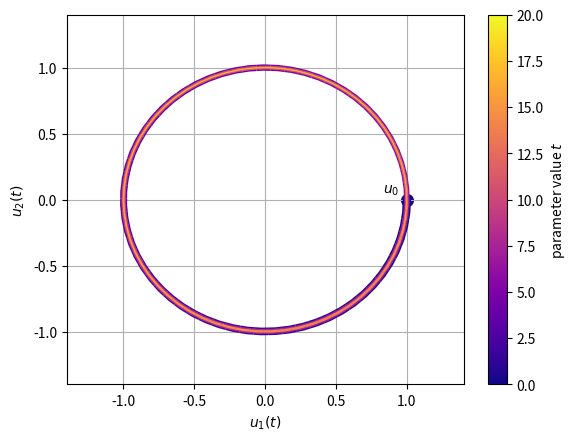
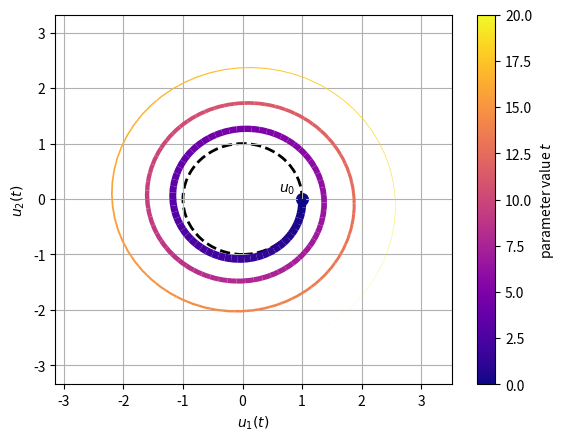
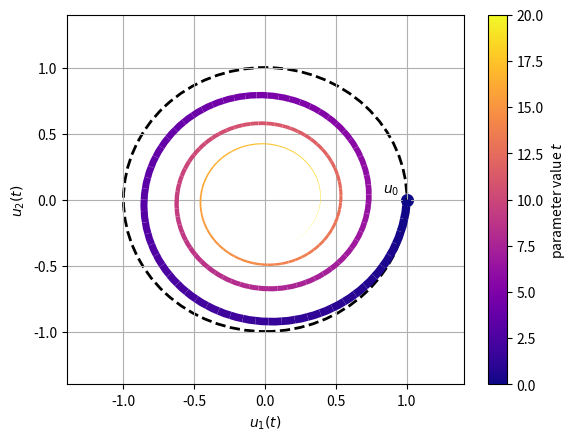
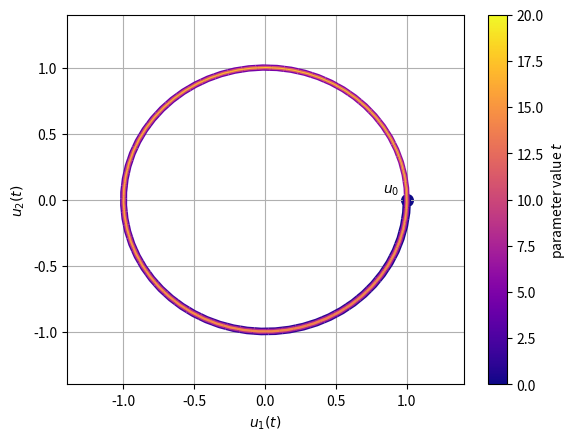
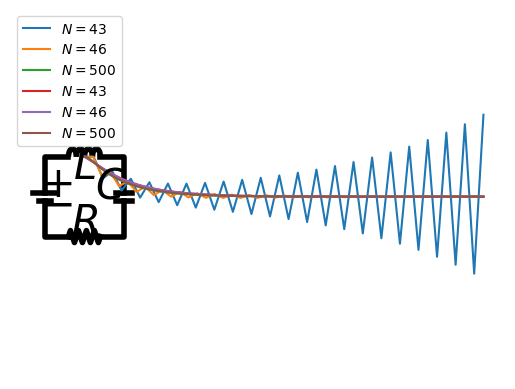

Recreate these plots in Python, in order.
import matplotlib.pyplot as plt
import matplotlib as mpl
import numpy as np
import scipy as sp

def forward_euler_sys(f, u_0, T, N):
    ### BEGIN SOLUTION
    dt = T / N
    u = np.zeros((N + 1, len(u_0)))
    u[0] = u_0
    for n in range(N):
        u[n + 1] = u[n] + dt * f(n * dt, u[n])
    ### END SOLUTION
    return u

def backward_euler_sys(f, u_0, T, N):
    dt = T / N
    u = np.zeros((N + 1, len(u_0)))
    u[0] = u_0
    for n in range(N):
        # Function for which we need to find a zero
        def g(x):
            return x - dt * f((n + 1) * dt, x) - u[n]
        # Method which finds the zero of the function g
        u[n + 1] = sp.optimize.root(g, u[n], method="hybr").x
    return u

def plot_solution(t, u):
    fig, ax = plt.subplots()

    # Determine x- and y-values as well as midpoints
    x = u[:, 0]
    y = u[:, 1]
    x_midpts = np.hstack((x[0], 0.5 * (x[1:] + x[:-1]), x[-1]))
    y_midpts = np.hstack((y[0], 0.5 * (y[1:] + y[:-1]), y[-1]))

    # Define line segments
    coord_start = np.column_stack((x_midpts[:-1], y_midpts[:-1]))[:, np.newaxis, :]
    coord_mid = np.column_stack((x, y))[:, np.newaxis, :]
    coord_end = np.column_stack((x_midpts[1:], y_midpts[1:]))[:, np.newaxis, :]
    segments = np.concatenate((coord_start, coord_mid, coord_end), axis=1)
    linewidths = np.linspace(0, 6, len(t))[::-1]
    lc = mpl.collections.LineCollection(segments, linewidths=linewidths, cmap="plasma", capstyle="butt")
    lc.set_array(t)

    # Plot the line segments
    lines = ax.add_collection(lc)
    fig.colorbar(lines, label=r"parameter value $t$")
    ax.scatter(x[0], y[0], color=mpl.colormaps["plasma"](0), s=70)
    ax.annotate(r"$u_0$", (x[0], y[0]), xytext=(-17, 5), textcoords='offset points')
    ax.margins(0.2, 0.2)
    ax.add_patch(mpl.patches.Circle((0, 0), radius=1, fill=False, edgecolor="black", linestyle="--", linewidth=2))
    plt.xlabel(r"$u_1(t)$")
    plt.ylabel(r"$u_2(t)$")
    plt.grid()
    plt.show()

# Function which returns the exact solutions at the values t
def u(t, u_0):
    return np.array([np.cos(t) * u_0[0] - np.sin(t) * u_0[1], - np.sin(t) * u_0[0] - np.cos(t) * u_0[1]]).T

# Parameters
T = 20
u_0 = np.array([1, 0])
N = 200
t = np.linspace(0, T, N + 1)

# Plots the exact solution
u_exact = u(t, u_0)
plot_solution(t, u_exact)

# Right-hand side of the ODE
def f(t, u):
    # Returns the value of the right-hand side of the ODE
    ### BEGIN SOLUTION
    return np.array([u[1], -u[0]])
    ### END SOLUTION

### BEGIN SOLUTION
# Parameters
T = 20
u_0 = np.array([1, 0])
N = 200

# Solve ODEs with the two methods
u_forward_euler = forward_euler_sys(f, u_0, T, N)
u_backward_euler = backward_euler_sys(f, u_0, T, N)

# Visualize the results
plot_solution(t, u_forward_euler)
plot_solution(t, u_backward_euler)

# Both methods diverge from the exact solution:
# The forward Euler method spirals outwards, while the Backward Euler
# spirals inward from the unit circle, on which the exact solution lies.

### END SOLUTION

def crank_nicolson_sys(f, u_0, T, N):
    ### BEGIN SOLUTION
    dt = T / N
    u = np.zeros((N + 1, len(u_0)))
    u[0] = u_0
    for n in range(N):
        # Function for which we need to find a zero
        def g(x):
            return x - dt / 2 * (f(n * dt, u[n]) + f((n + 1) * dt, x)) - u[n]
        # Method which finds the zero of the function g
        u[n + 1] = sp.optimize.root(g, u[n], method="hybr").x
    ### END SOLUTION
    return u

### BEGIN SOLUTION
u_crank_nicolson = crank_nicolson_sys(f, u_0, T, N)
plot_solution(t, u_crank_nicolson)

# The approximate solution with the Crank-Nicolson method approximately
# coincides with the exact solution, as it stays on the unit circle.

### END SOLUTION

fig, ax = plt.subplots(); ax.axis("equal"); ax.axis("off"); ax.plot([0.4, 1, 1], [-1, -1, -0.1], linewidth=4, color="black"); ax.plot([1, 1, 0.4], [0.1, 1, 1], linewidth=4, color="black"); ax.plot([-0.4, -1, -1], [1, 1, 0.1], linewidth=4, color="black"); ax.plot([-1, -1, -0.4], [-0.1, -1, -1], linewidth=4, color="black"); ax.plot([0.8, 1.2], [-0.1, -0.1], linewidth=4, color="black"); ax.plot([0.8, 1.2], [0.1, 0.1], linewidth=4, color="black"); ax.text(0.65, 0.25, "$C$", fontsize=30, horizontalalignment="center", verticalalignment="center"); ax.plot([-0.85, -1.15], [-0.1, -0.1], linewidth=4, color="black"); ax.plot([-0.7, -1.3], [0.1, 0.1], linewidth=4, color="black"); ax.text(-0.7, 0.3, "$+$", fontsize=30, horizontalalignment="center", verticalalignment="center"); ax.text(-0.7, -0.2, "$-$", fontsize=30, horizontalalignment="center", verticalalignment="center"); ax.add_patch(mpl.patches.Arc((-0.3, 1), 0.2, 0.4, theta1=0, theta2=180, linewidth=4)); ax.add_patch(mpl.patches.Arc((-0.1, 1), 0.2, 0.4, theta1=0, theta2=180, linewidth=4)); ax.add_patch(mpl.patches.Arc((0.1, 1), 0.2, 0.4, theta1=0, theta2=180, linewidth=4)); ax.add_patch(mpl.patches.Arc((0.3, 1), 0.2, 0.4, theta1=0, theta2=180, linewidth=4)); ax.text(0, 0.75, "$L$", fontsize=30, horizontalalignment="center", verticalalignment="center"); ax.plot([-0.4, -0.35, -0.25, -0.15, -0.05, 0.05, 0.15, 0.25, 0.35, 0.4], [-1, -0.85, -1.15, -0.85, -1.15, -0.85, -1.15, -0.85, -1.15, -1], linewidth=4, color="black"); ax.text(0, -0.65, "$R$", fontsize=30, horizontalalignment="center", verticalalignment="center"); plt.show()

def f(t, u, R=0.1, L=0.01, C=10, F=0):
    # Returns the value of the right-hand side of the ODE
    ### BEGIN SOLUTION
    A = np.array([[-R/L, -1/(L*C)], [1, 0]])
    b = np.array([F/(L*C), 0])
    return A @ u + b
    ### END SOLUTION

### BEGIN SOLUTION
T = 10
u_0 = np.array([0, 1])

N_list = [43, 46, 500]
for N in N_list:
    u_forward_euler = forward_euler_sys(f, u_0, T, N)
    t = np.linspace(0, T, N + 1)
    plt.plot(t, u_forward_euler[:, 1], label=r"$N = {:d}$".format(N))

plt.ylabel(r"Forward Euler approximation $v^{n}$")
plt.xlabel(r"time $t$")
plt.legend()
plt.grid()
plt.show()

# We notice that the solution computed by the forward Euler method
# oscillates and does not approach 0 if we take N = 43 for which Δt = 0.233
# does not satisfy the stability condition. However, with N = 46, namely 
# Δt = 0.217 < 0.225, we get a numerical solution which approaches 0
# (oscillating). Finally, if we take N = 500, namely Δt = 0.02 which is way
# smaller than the minimum necessary value, we find a good approximation.
    
### END SOLUTION

### BEGIN SOLUTION
T = 10
u_0 = np.array([0, 1])

N_list = [43, 46, 500]
for N in N_list:
    u_backward_euler = backward_euler_sys(f, u_0, T, N)
    t = np.linspace(0, T, N + 1)
    plt.plot(t, u_backward_euler[:, 1], label=r"$N = {:d}$".format(N))

plt.ylabel(r"Backward Euler approximation $v^{n}$")
plt.xlabel(r"time $t$")
plt.legend()
plt.grid()
plt.show()

# Contrary to what was observed with the forward Euler method, we note that the
# backward Euler method gives stable results for the three considered time-steps.

### END SOLUTION